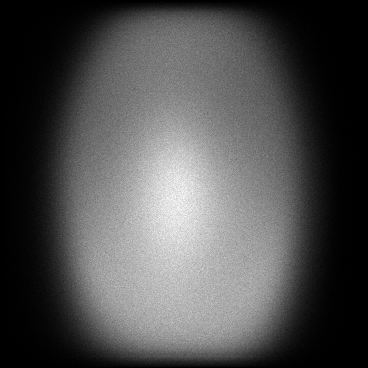

The table this chart was drawn from, first rows:
x, y, count
2, 35, 1
2, 50, 1
2, 75, 1
2, 80, 1
2, 92, 1
2, 93, 1
2, 96, 1
2, 102, 1
2, 107, 2
2, 108, 3
2, 113, 1
2, 123, 1
2, 124, 1
2, 126, 1
2, 127, 1
2, 129, 1
2, 132, 1
2, 133, 2
2, 134, 1
2, 135, 1
2, 139, 1
2, 144, 2
2, 145, 2
2, 146, 1
2, 149, 1
2, 152, 1
2, 153, 1
2, 154, 2
2, 155, 1
2, 157, 1
2, 158, 1
2, 162, 1
2, 163, 1
2, 170, 1
2, 178, 1
2, 180, 3
2, 185, 1
2, 190, 1
2, 191, 1
2, 193, 1
2, 197, 1
2, 198, 2
2, 203, 1
2, 204, 2
2, 206, 1
2, 207, 2
2, 208, 1
2, 211, 2
2, 213, 1
2, 216, 1
2, 217, 2
2, 225, 2
2, 228, 3
2, 235, 2
2, 236, 3
2, 244, 2
2, 245, 2
2, 250, 1
2, 252, 1
2, 255, 1
... 121,509 more rows
